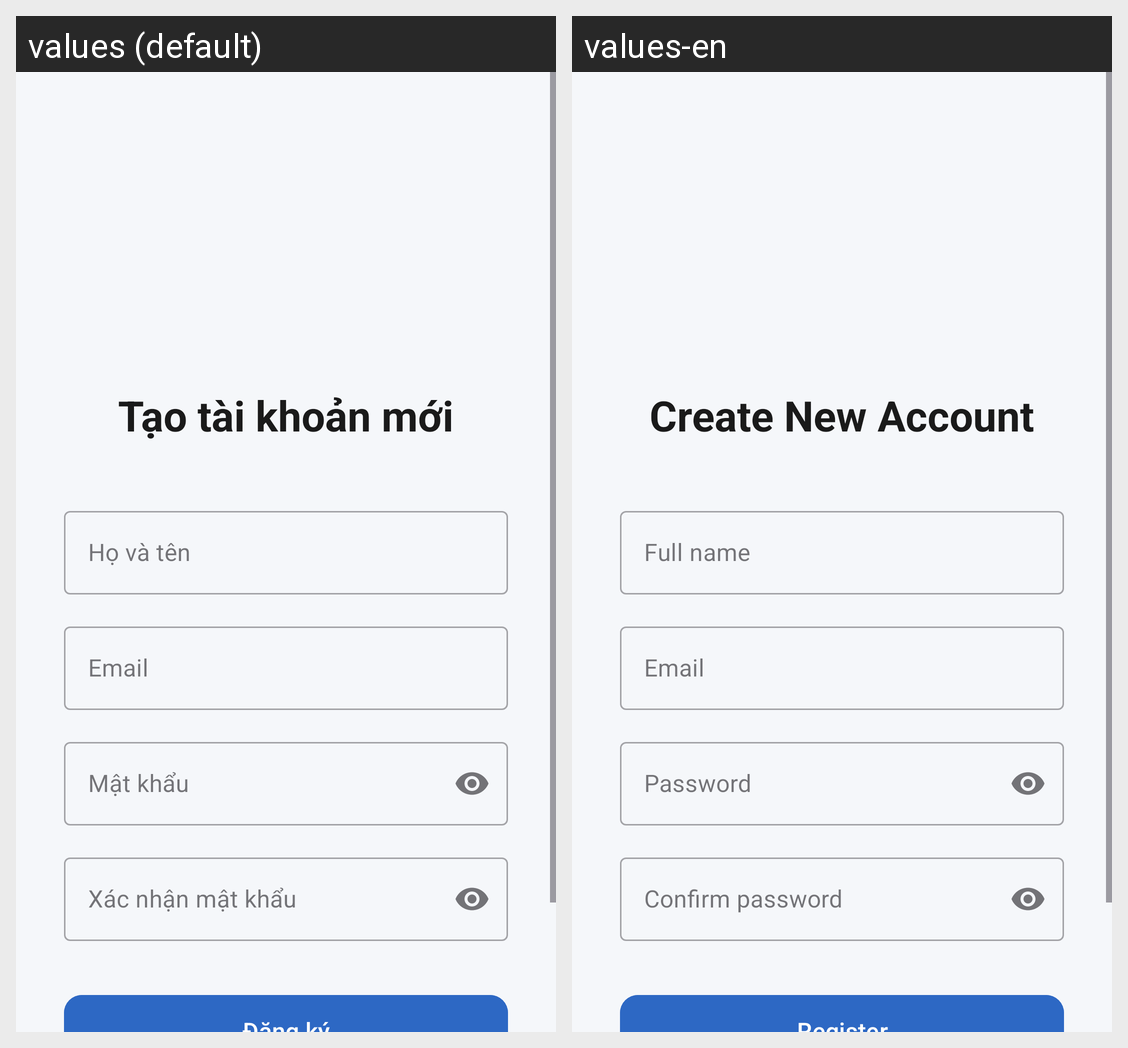

Locale-by-locale string values for the Android screen shown in this grid:
Android screen res/layout/activity_register.xml rendered under 2 locales, left to right: values (default), values-en. Device: Nexus 5 (rendered at 1080×1920; each locale shown at half size, 540×960, under a caption strip naming it); theme Theme.AppTapchikhoakhoc.
Strings drawn on this screen, with the default value and each locale's value (text and hints the layout hard-codes, and strings that could not be matched under every locale, appear in the picture but are not listed):

register_title
  values: Tạo tài khoản mới
  values-en: Create New Account

register_hint_fullname
  values: Họ và tên
  values-en: Full name

register_hint_email
  values: Email
  values-en: Email

register_hint_password
  values: Mật khẩu
  values-en: Password

register_hint_confirm_password
  values: Xác nhận mật khẩu
  values-en: Confirm password
